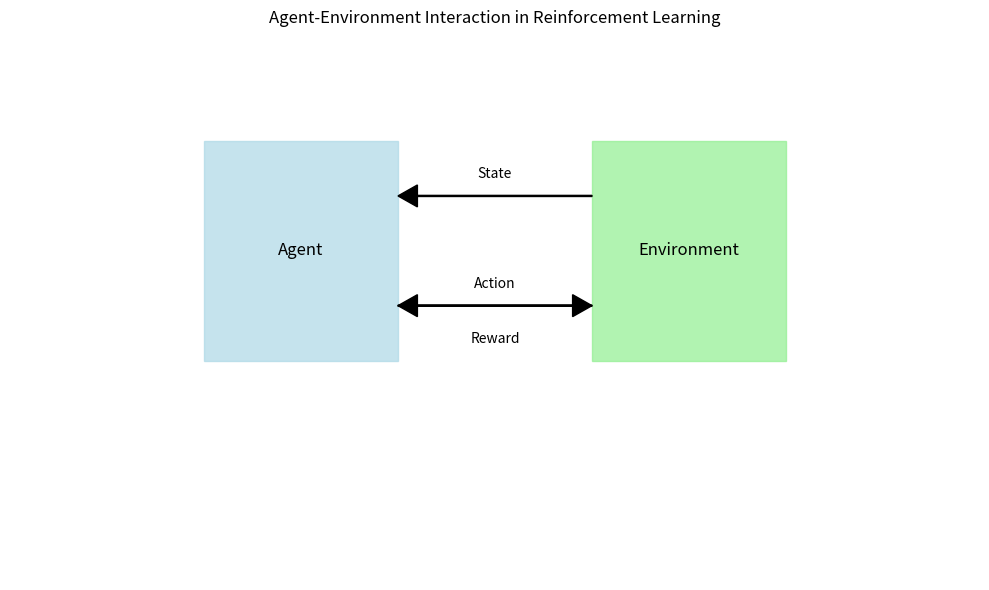
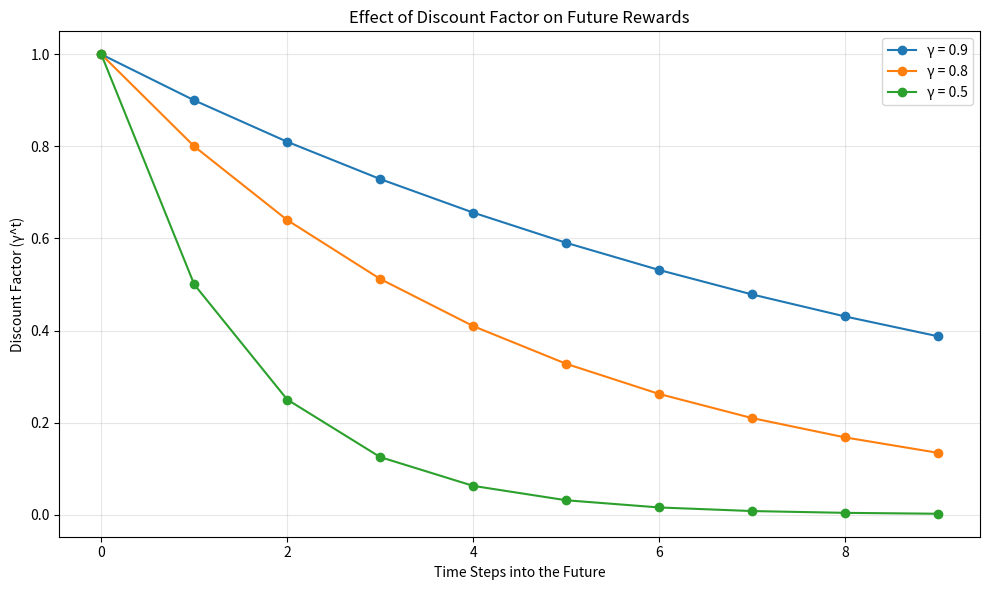

Source code (Python) for these figures, in order:
"""
Introduction to Reinforcement Learning concepts.
"""

import numpy as np
import matplotlib.pyplot as plt

def plot_agent_environment_interaction():
    """
    Create a diagram showing the agent-environment interaction loop.
    """
    plt.figure(figsize=(10, 6))
    
    # Create boxes for agent and environment
    agent_box = plt.Rectangle((0.2, 0.5), 0.2, 0.2, fill=True, color='lightblue', alpha=0.7)
    env_box = plt.Rectangle((0.6, 0.5), 0.2, 0.2, fill=True, color='lightgreen', alpha=0.7)
    
    # Add boxes to plot
    plt.gca().add_patch(agent_box)
    plt.gca().add_patch(env_box)
    
    # Add text labels
    plt.text(0.3, 0.6, 'Agent', ha='center', va='center', fontsize=12)
    plt.text(0.7, 0.6, 'Environment', ha='center', va='center', fontsize=12)
    
    # Add arrows
    plt.arrow(0.4, 0.55, 0.18, 0, head_width=0.02, head_length=0.02, fc='black', ec='black')
    plt.text(0.5, 0.57, 'Action', ha='center', va='center', fontsize=10)
    
    plt.arrow(0.6, 0.65, -0.18, 0, head_width=0.02, head_length=0.02, fc='black', ec='black')
    plt.text(0.5, 0.67, 'State', ha='center', va='center', fontsize=10)
    
    plt.arrow(0.6, 0.55, -0.18, 0, head_width=0.02, head_length=0.02, fc='black', ec='black')
    plt.text(0.5, 0.52, 'Reward', ha='center', va='center', fontsize=10)
    
    # Set axis properties
    plt.xlim(0, 1)
    plt.ylim(0.3, 0.8)
    plt.axis('off')
    
    plt.title('Agent-Environment Interaction in Reinforcement Learning')
    plt.tight_layout()
    plt.savefig('agent_environment_interaction.png')
    plt.close()

def plot_reward_discounting():
    """
    Visualize the concept of reward discounting.
    """
    plt.figure(figsize=(10, 6))
    
    # Define time steps and discount factors
    time_steps = np.arange(0, 10)
    gammas = [0.9, 0.8, 0.5]
    
    # Plot discounted values for different gamma values
    for gamma in gammas:
        discounted_values = gamma ** time_steps
        plt.plot(time_steps, discounted_values, 'o-', label=f'γ = {gamma}')
    
    plt.xlabel('Time Steps into the Future')
    plt.ylabel('Discount Factor (γ^t)')
    plt.title('Effect of Discount Factor on Future Rewards')
    plt.grid(True, alpha=0.3)
    plt.legend()
    plt.tight_layout()
    plt.savefig('reward_discounting.png')
    plt.close()

def main():
    """
    Generate visualizations for RL introduction.
    """
    print("Generating RL introduction visualizations...")
    plot_agent_environment_interaction()
    plot_reward_discounting()
    print("Visualizations saved as PNG files.")

if __name__ == "__main__":
    main() 
